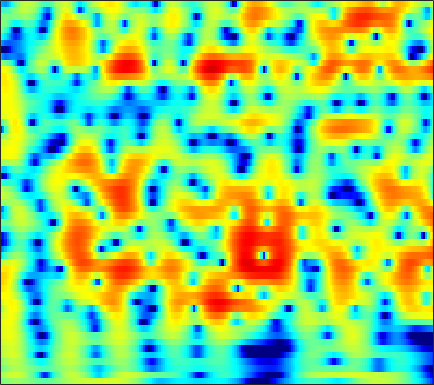

Values plotted in this chart, from the file beside it:
-0.44547, -0.16584, 0.15689, 0.41649, 0.56937, 0.71722, 0.80351, 0.82838, 0.81127, 0.73793, 0.60986, 0.48153, 0.27032, 0.021733, -0.18302, -0.4664, -0.73844, -0.92559, -1.1328, -1.27, -1.3143, -1.2811, -1.1491, -0.92876
0.7766, 1.226, 1.73, 2.123, 2.347, 2.549, 2.639, 2.63, 2.516, 2.276, 1.901, 1.524, 0.8784, 0.04678, -0.7198, -1.971, -3.547, -4.995, -7.346, -10.04, -11.75, -11.04, -8.483, -5.945
-1.149, -0.5745, 0.06867, 0.5759, 0.8712, 1.156, 1.323, 1.373, 1.347, 1.22, 1.001, 0.7843, 0.4352, 0.03527, -0.2852, -0.7173, -1.127, -1.397, -1.682, -1.85, -1.88, -1.808, -1.595, -1.273
-0.01263, 0.5174, 1.096, 1.528, 1.755, 1.934, 1.97, 1.904, 1.691, 1.338, 0.8473, 0.3936, -0.3149, -1.121, -1.768, -2.636, -3.423, -3.887, -4.231, -4.196, -3.801, -3.332, -2.574, -1.762
1.361, 1.839, 2.34, 2.682, 2.835, 2.901, 2.804, 2.62, 2.219, 1.628, 0.8349, 0.09229, -1.123, -2.658, -4.082, -6.503, -9.888, -13.6, -20.84, -16.7, -10.9, -8.09, -5.377, -3.359
1.361, 1.801, 2.248, 2.537, 2.651, 2.662, 2.513, 2.292, 1.854, 1.262, 0.5261, -0.1146, -1.074, -2.125, -2.942, -4.007, -4.942, -5.477, -5.864, -5.821, -5.371, -4.823, -3.916, -2.911
2.014, 2.428, 2.836, 3.076, 3.148, 3.092, 2.861, 2.576, 2.051, 1.366, 0.5201, -0.2226, -1.343, -2.598, -3.614, -5.038, -6.47, -7.457, -8.421, -8.674, -8.075, -7.204, -5.771, -4.279
2.607, 3.01, 3.389, 3.579, 3.596, 3.451, 3.119, 2.756, 2.12, 1.298, 0.2843, -0.5977, -1.933, -3.487, -4.823, -6.918, -9.559, -12.12, -16.75, -20, -15.23, -11.7, -8.197, -5.59
2.723, 3.115, 3.457, 3.593, 3.56, 3.337, 2.914, 2.456, 1.646, 0.6157, -0.6067, -1.633, -3.127, -4.692, -5.816, -7.127, -8.055, -8.442, -8.519, -8.097, -7.221, -6.341, -5.011, -3.655
2.946, 3.34, 3.704, 3.865, 3.842, 3.616, 3.129, 2.569, 1.556, 0.2508, -1.395, -2.917, -5.441, -8.705, -11.91, -17.14, -17.56, -14.21, -10.57, -8.02, -6.071, -4.84, -3.451, -2.281
2.001, 2.628, 3.295, 3.732, 3.875, 3.815, 3.446, 2.984, 2.144, 1.038, -0.3834, -1.639, -3.488, -5.515, -7.036, -8.479, -8.682, -8.141, -6.98, -5.642, -4.351, -3.469, -2.47, -1.702
-0.1176, 1.399, 2.84, 3.741, 4.121, 4.273, 4.092, 3.774, 3.075, 2.017, 0.7085, -0.3562, -1.87, -3.435, -4.489, -5.585, -6.15, -6.165, -5.636, -4.688, -3.58, -2.823, -2.019, -1.502
1.812, 2.779, 3.725, 4.282, 4.463, 4.422, 4.072, 3.589, 2.645, 1.452, 0.03736, -1.282, -3.418, -6.045, -8.728, -14.29, -25.83, -19.21, -11.74, -7.721, -5.104, -3.715, -2.391, -1.515
4.03, 4.129, 4.149, 3.995, 3.753, 3.223, 2.441, 1.688, 0.5684, -0.6653, -2.157, -3.39, -5.002, -6.555, -7.65, -8.672, -9.085, -8.873, -7.831, -6.314, -4.846, -3.877, -2.749, -1.8
5.072, 4.891, 4.516, 3.963, 3.401, 2.444, 1.236, 0.1764, -1.487, -3.525, -5.726, -7.247, -8.927, -9.761, -9.621, -8.926, -8.088, -7.382, -6.27, -5.191, -4.223, -3.521, -2.61, -1.814
5.755, 5.559, 5.123, 4.478, 3.832, 2.743, 1.354, 0.03502, -2.19, -4.899, -8.475, -12.54, -21.71, -20.2, -14.86, -11.23, -8.956, -7.63, -6.281, -5.313, -4.472, -3.88, -3.185, -2.591
5.788, 5.703, 5.431, 4.963, 4.485, 3.657, 2.573, 1.617, 0.2203, -1.438, -3.331, -4.52, -5.897, -6.792, -7.076, -7.329, -7.248, -7.026, -6.845, -6.534, -6.049, -5.691, -5.38, -5.215
4.814, 4.905, 4.919, 4.804, 4.616, 4.208, 3.63, 3.114, 2.25, 1.128, 0.05774, -0.7919, -2.172, -3.625, -4.812, -6.485, -8.4, -10.11, -12.06, -11.98, -10.3, -8.994, -7.785, -7.158
1.402, 1.882, 2.46, 2.904, 3.124, 3.245, 3.174, 2.949, 2.459, 1.896, 1.041, 0.182, -0.9874, -2.44, -3.725, -5.774, -8.554, -10.88, -14.12, -14.1, -10.71, -8.573, -6.211, -4.553
-5.774, -4.116, -2.393, -1.133, -0.4276, 0.2656, 0.6676, 0.7567, 0.7073, 0.4357, -0.25, -0.8118, -1.647, -2.77, -3.654, -4.858, -5.724, -6.201, -6.556, -6.152, -5.268, -4.43, -3.064, -1.608
-9.331, -8.018, -6.385, -4.872, -3.845, -2.699, -1.881, -1.44, -1.158, -1.359, -1.72, -2.218, -3.369, -4.701, -5.903, -7.527, -8.868, -9.333, -8.701, -7.136, -5.379, -3.979, -2.195, -0.616
-13.91, -14.08, -11.62, -8.544, -6.587, -4.554, -3.137, -2.365, -1.805, -1.715, -1.891, -2.483, -3.659, -5.304, -7.093, -10.67, -16.86, -22.33, -15.16, -9.518, -6.157, -4.184, -2.011, -0.2742
-11.89, -12.44, -10.24, -7.368, -5.52, -3.634, -2.221, -1.489, -0.9019, -0.5404, -0.7034, -0.9827, -1.499, -2.44, -3.202, -4.286, -5.069, -5.426, -5.178, -4.489, -3.541, -2.734, -1.742, -0.5885
-2.709, -2.82, -2.584, -1.996, -1.44, -0.6569, 0.05954, 0.4828, 0.9272, 1.133, 1.104, 1.047, 0.6892, 0.2467, -0.1496, -0.666, -1.279, -1.662, -2.091, -2.56, -2.944, -3.286, -3.714, -3.93
-0.7858, -0.8781, -0.6959, -0.2186, 0.235, 0.8874, 1.451, 1.806, 2.186, 2.272, 2.315, 2.173, 1.784, 1.371, 0.9239, 0.2793, -0.4576, -0.9804, -1.871, -2.817, -4.059, -5.364, -7.777, -12.97
-5.564, -5.469, -3.768, -1.813, -0.554, 0.7717, 1.711, 2.205, 2.576, 2.692, 2.595, 2.273, 1.796, 1.029, 0.3381, -0.7137, -1.718, -2.507, -3.348, -3.9, -4.33, -4.539, -4.82, -5.002
-8.766, -8.091, -4.622, -1.855, -0.3745, 0.9913, 1.865, 2.256, 2.448, 2.442, 2.001, 1.627, 0.7839, -0.4171, -1.52, -3.454, -6.131, -8.511, -11.05, -10.28, -7.361, -5.415, -3.482, -1.764
0.9466, 0.6734, 0.6752, 0.918, 1.135, 1.35, 1.415, 1.341, 1.125, 0.6578, 0.1063, -0.4157, -1.332, -2.333, -3.305, -4.966, -7.024, -8.917, -10.7, -9.625, -6.694, -4.663, -2.398, -0.7098
2.718, 2.348, 1.896, 1.5, 1.186, 0.7195, 0.1396, -0.4069, -1.237, -2.311, -3.179, -3.99, -4.553, -4.821, -4.875, -4.733, -4.436, -4.258, -3.66, -2.924, -1.849, -1.06, 0.08732, 0.9956
1.882, 1.452, 0.9058, 0.3976, -0.01355, -0.6692, -1.545, -2.417, -4.037, -6.153, -9.396, -12.14, -14.04, -11.47, -8.87, -6.163, -4.202, -2.996, -1.647, -0.5113, 0.5314, 1.224, 2.034, 2.716
-2.113, -2.72, -3.064, -3.047, -2.938, -2.935, -3.228, -3.737, -4.816, -6.526, -8.617, -10.49, -11.34, -9.896, -7.932, -5.587, -3.728, -2.456, -1.093, 0.1486, 1.16, 1.859, 2.626, 3.258
-11.54, -16.39, -13.55, -8.7, -6.509, -4.742, -3.86, -3.603, -3.639, -4.023, -4.496, -4.828, -5.002, -4.913, -4.602, -3.961, -3.142, -2.425, -1.449, -0.4336, 0.5075, 1.176, 1.992, 2.683
-5.411, -6.27, -5.965, -4.636, -3.555, -2.434, -1.755, -1.521, -1.556, -1.827, -2.475, -2.921, -3.761, -4.433, -4.918, -5.189, -4.856, -4.34, -3.354, -2.236, -1.127, -0.352, 0.5863, 1.456
1.067, 1.038, 1.11, 1.303, 1.455, 1.605, 1.586, 1.425, 0.9602, 0.1927, -0.9564, -2.114, -4.198, -7.009, -9.812, -13.97, -13.34, -10.63, -7.372, -5.295, -3.739, -2.904, -1.986, -1.125
3.314, 3.545, 3.754, 3.887, 3.911, 3.829, 3.581, 3.26, 2.645, 1.683, 0.4871, -0.7925, -2.708, -5.3, -7.419, -9.953, -10.16, -9.353, -7.917, -7.107, -6.773, -6.895, -7.113, -7.382
3.146, 3.502, 3.874, 4.102, 4.193, 4.179, 4.004, 3.757, 3.248, 2.57, 1.621, 0.8868, -0.3847, -1.613, -2.582, -3.716, -4.717, -5.338, -6.267, -7.353, -9.133, -11.02, -14.97, -23.9
2.165, 2.528, 2.997, 3.404, 3.648, 3.858, 3.902, 3.816, 3.518, 3.064, 2.428, 1.86, 1.023, 0.07981, -0.6095, -1.572, -2.594, -3.349, -4.495, -5.86, -7.443, -8.903, -10.93, -13.09
-0.1444, 0.2588, 1.119, 2.128, 2.8, 3.497, 3.9, 4.003, 3.905, 3.498, 2.938, 2.336, 1.55, 0.6796, 0.03836, -0.7427, -1.407, -1.952, -2.608, -3.39, -4.272, -4.945, -6.106, -7.183
-11.65, -7.88, -2.587, 0.6447, 2.244, 3.623, 4.359, 4.556, 4.414, 3.843, 2.845, 1.94, 0.4155, -1.007, -1.913, -2.521, -2.517, -2.285, -2.001, -1.795, -1.871, -2.035, -2.414, -2.847
-1.877, -1.244, 0.4781, 2.242, 3.28, 4.212, 4.638, 4.629, 4.171, 3.228, 1.632, 0.001658, -3.192, -8.351, -14.71, -14.97, -8.298, -5.574, -3.494, -2.272, -1.7, -1.57, -1.572, -1.796
2.746, 2.93, 3.307, 3.716, 3.978, 4.16, 4.103, 3.868, 3.258, 2.299, 0.9928, -0.3231, -2.275, -4.385, -5.688, -6.179, -5.514, -4.668, -3.805, -3.277, -3.086, -3.228, -3.623, -4.399
3.334, 3.561, 3.808, 3.949, 3.976, 3.892, 3.64, 3.337, 2.788, 2.048, 1.162, 0.4789, -0.5394, -1.42, -1.971, -2.526, -2.857, -3.021, -3.221, -3.553, -4.068, -4.604, -5.738, -7.37
3.27, 3.577, 3.828, 3.925, 3.889, 3.712, 3.379, 3.036, 2.469, 1.803, 1.045, 0.483, -0.252, -0.9655, -1.407, -1.932, -2.342, -2.656, -3.023, -3.448, -4.05, -4.615, -5.636, -6.947
3.511, 3.819, 4.042, 4.071, 3.972, 3.674, 3.205, 2.747, 1.995, 1.129, 0.2157, -0.553, -1.437, -2.199, -2.666, -3.027, -3.211, -3.233, -3.268, -3.321, -3.47, -3.722, -4.121, -4.617
4.161, 4.399, 4.534, 4.438, 4.228, 3.758, 3.078, 2.425, 1.36, 0.04919, -1.515, -2.807, -4.767, -6.406, -7.098, -6.935, -5.968, -5.07, -4.092, -3.404, -2.953, -2.773, -2.702, -2.807
4.714, 4.865, 4.853, 4.608, 4.269, 3.632, 2.771, 1.974, 0.698, -0.8733, -2.942, -4.91, -8.525, -15.39, -29.64, -14.92, -8.969, -6.492, -4.356, -3.095, -2.402, -2.093, -2.002, -2.098
4.856, 4.871, 4.645, 4.191, 3.696, 2.859, 1.831, 0.9827, -0.2203, -1.472, -2.64, -3.583, -4.742, -5.503, -5.645, -5.064, -3.857, -3.006, -1.991, -1.397, -1.301, -1.558, -2.245, -3.14
4.525, 4.288, 3.778, 3.017, 2.284, 1.039, -0.5112, -1.835, -3.575, -4.761, -4.81, -4.117, -3.154, -2.09, -1.296, -0.4077, 0.4031, 0.8525, 1.218, 1.236, 0.7613, -0.07247, -1.941, -5.259
0.9459, 0.3768, -0.3917, -1.235, -1.96, -3.295, -5.26, -7.49, -12.56, -28.09, -14.81, -9.268, -5.375, -2.794, -1.315, 0.08085, 1.109, 1.671, 2.122, 2.254, 2.082, 1.696, 0.9097, -0.04189
-6.94, -8.428, -9.263, -8.891, -8.478, -8.181, -8.287, -8.647, -9.183, -9.235, -8.374, -7.094, -5.37, -3.795, -2.696, -1.459, -0.496, 0.1326, 0.7316, 1.152, 1.434, 1.617, 1.784, 1.928
-14.1, -20.9, -21.18, -14.87, -12.43, -10.49, -9.402, -8.803, -8.13, -7.458, -6.701, -5.997, -4.992, -4.055, -3.416, -2.562, -1.832, -1.338, -0.7255, -0.1507, 0.3919, 0.8102, 1.386, 1.984
-6.956, -8.254, -9.322, -9.693, -9.654, -9.504, -9.227, -8.88, -8.253, -7.462, -6.593, -5.998, -5.145, -4.388, -3.971, -3.51, -3.131, -2.928, -2.548, -2.03, -1.334, -0.738, 0.2286, 1.302
-2.47, -3.563, -5.062, -6.584, -7.845, -9.644, -11.16, -11.65, -10.82, -8.978, -7.149, -6.134, -5.129, -4.503, -4.279, -4.429, -4.91, -5.423, -6.136, -6.318, -5.42, -4.154, -2.179, -0.2221
0.1452, -0.8098, -2.317, -4.218, -6.11, -9.639, -15.71, -21.7, -14.62, -9.377, -6.366, -4.938, -3.886, -3.555, -3.704, -4.521, -6.232, -8.248, -12.98, -26.82, -16, -9.973, -5.373, -2.135
0.776, 0.3462, -0.3802, -1.325, -2.128, -3.216, -4.093, -4.394, -4.12, -3.331, -2.495, -1.903, -1.512, -1.588, -1.992, -2.885, -4.237, -5.602, -7.422, -8.772, -8.767, -7.821, -5.889, -3.521
-0.3773, -0.196, -0.115, -0.1425, -0.1678, -0.1838, -0.1289, -0.03105, 0.1912, 0.4668, 0.6878, 0.7632, 0.7295, 0.4456, 0.03535, -0.8391, -2.046, -3.119, -4.964, -7.319, -10.46, -13.05, -12.91, -8.241
-2.789, -2.477, -2.111, -1.633, -1.21, -0.5776, 0.09312, 0.5914, 1.173, 1.629, 1.951, 2.019, 1.964, 1.694, 1.349, 0.6363, -0.3815, -1.342, -2.92, -4.904, -7.284, -8.799, -8.737, -6.124
-6.504, -7.206, -7.615, -6.797, -5.533, -3.605, -1.882, -0.7952, 0.3562, 1.2, 1.768, 2.044, 2.168, 2.054, 1.818, 1.367, 0.7461, 0.1518, -0.6665, -1.476, -2.088, -2.308, -2.195, -1.606
